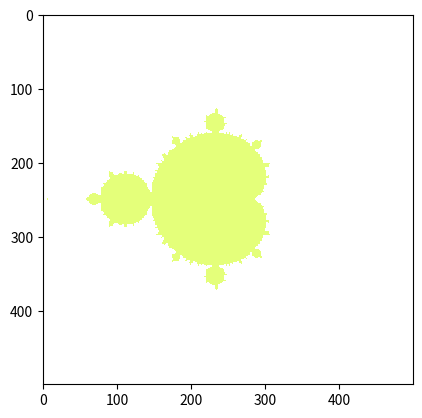

Generate this figure with matplotlib:
import math
import cmath 
import matplotlib.pyplot as plt
import numpy as np
from matplotlib import cm

Z = 0
F = [ ]

k = 0
m = 25

#plt.style.use('classic')
# make data
X, Y = np.meshgrid(np.linspace(-1.8, 1.8, 500), np.linspace(-1.8, 1.8, 500))

Y = Y*complex(0,1)

for g in range(50):
	Z =  Z**2 + X + Y



# plot
fig, ax = plt.subplots()
ax.imshow(abs(Z), cmap = 'Wistia')

plt.show()
